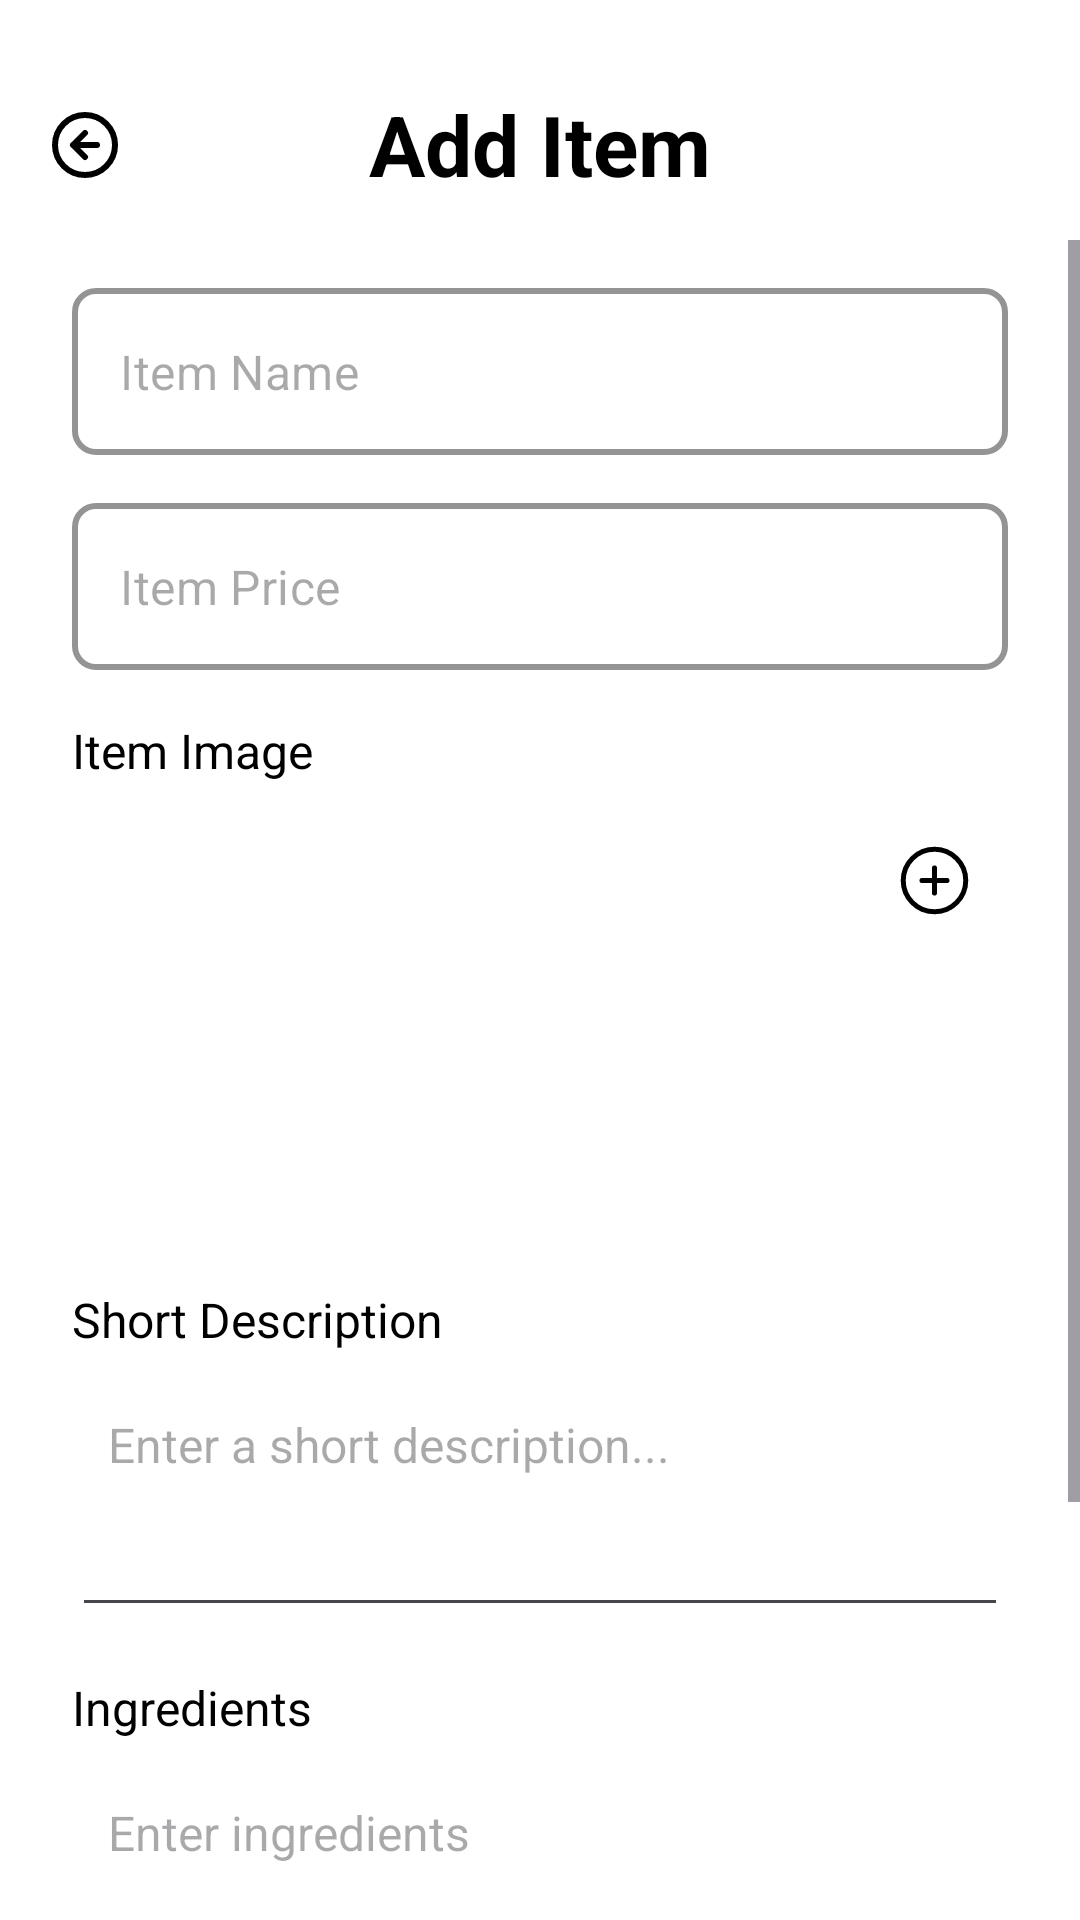

Layout XML and referenced resources for this Android screen:
<!-- AndroidManifest.xml: application theme Theme.Foodigo -->
<!-- res/layout/activity_add_menu_page.xml -->
<?xml version="1.0" encoding="utf-8"?>
<androidx.constraintlayout.widget.ConstraintLayout xmlns:android="http://schemas.android.com/apk/res/android"
    xmlns:app="http://schemas.android.com/apk/res-auto"
    xmlns:tools="http://schemas.android.com/tools"
    android:id="@+id/main"
    android:layout_width="match_parent"
    android:background="@android:color/white"
    android:layout_height="match_parent"
    tools:context="com.example.seller.AddMenuPage">

    <androidx.constraintlayout.widget.ConstraintLayout
        android:id="@+id/header_bar"
        android:layout_width="match_parent"
        android:layout_height="?attr/actionBarSize"
        android:layout_marginTop="16dp"
        android:background="@android:color/white"
        app:layout_constraintTop_toTopOf="parent">

        <ImageButton
            android:id="@+id/back_button"
            android:layout_width="25dp"
            android:layout_height="25dp"
            android:layout_marginStart="16dp"
            android:background="?attr/selectableItemBackgroundBorderless"
            android:padding="8dp"
            android:rotation="90"
            android:src="@drawable/arrow_circle_down"
            app:layout_constraintBottom_toBottomOf="parent"
            app:layout_constraintStart_toStartOf="parent"
            app:layout_constraintTop_toTopOf="parent"
            app:tint="@android:color/black" />

        <TextView
            android:id="@+id/page_title"
            android:layout_width="wrap_content"
            android:layout_height="wrap_content"
            android:text="Add Item"
            android:textColor="@android:color/black"
            android:textSize="28sp"
            android:textStyle="bold"
            app:layout_constraintBottom_toBottomOf="parent"
            app:layout_constraintEnd_toEndOf="parent"
            app:layout_constraintStart_toStartOf="parent"
            app:layout_constraintTop_toTopOf="parent" />

    </androidx.constraintlayout.widget.ConstraintLayout>

    <ScrollView
        android:layout_width="match_parent"
        android:layout_height="0dp"
        app:layout_constraintBottom_toBottomOf="parent"
        app:layout_constraintTop_toBottomOf="@+id/header_bar">

        <LinearLayout
            android:layout_width="match_parent"
            android:layout_height="wrap_content"
            android:orientation="vertical"
            android:paddingHorizontal="24dp"
            android:paddingTop="16dp"
            android:paddingBottom="24dp">

            <com.google.android.material.textfield.TextInputLayout
                android:id="@+id/input_item_name"
                style="@style/Widget.MaterialComponents.TextInputLayout.OutlinedBox"
                android:layout_width="match_parent"
                android:layout_height="wrap_content"
                android:layout_marginBottom="16dp"
                app:hintEnabled="false"
                app:boxCornerRadiusBottomEnd="8dp"
                app:boxCornerRadiusBottomStart="8dp"
                app:boxCornerRadiusTopEnd="8dp"
                app:boxCornerRadiusTopStart="8dp"
                app:boxStrokeColor="@android:color/black"
                app:boxStrokeWidth="2dp">

                <com.google.android.material.textfield.TextInputEditText
                    android:id="@+id/edit_item_name"
                    android:layout_width="match_parent"
                    android:layout_height="wrap_content"
                    android:hint="Item Name"
                    android:inputType="textCapWords"
                    android:textColor="@android:color/black"
                    android:textSize="16sp" />
            </com.google.android.material.textfield.TextInputLayout>

            <com.google.android.material.textfield.TextInputLayout
                android:id="@+id/input_item_price"
                style="@style/Widget.MaterialComponents.TextInputLayout.OutlinedBox"
                android:layout_width="match_parent"
                android:layout_height="wrap_content"
                android:layout_marginBottom="16dp"
                app:hintEnabled="false"
                app:boxCornerRadiusBottomEnd="8dp"
                app:boxCornerRadiusBottomStart="8dp"
                app:boxCornerRadiusTopEnd="8dp"
                app:boxCornerRadiusTopStart="8dp"
                app:boxStrokeColor="@android:color/black"
                app:boxStrokeWidth="2dp">

                <com.google.android.material.textfield.TextInputEditText
                    android:id="@+id/edit_item_price"
                    android:layout_width="match_parent"
                    android:layout_height="wrap_content"
                    android:hint="Item Price"
                    android:inputType="numberDecimal"
                    android:textColor="@android:color/black"
                    android:textSize="16sp" />
            </com.google.android.material.textfield.TextInputLayout>

            <TextView
                android:layout_width="wrap_content"
                android:layout_height="wrap_content"
                android:layout_marginBottom="8dp"
                android:text="Item Image"
                android:textColor="@android:color/black"
                android:textSize="16sp" />

            <androidx.constraintlayout.widget.ConstraintLayout
                android:id="@+id/image_upload_container"
                android:layout_width="match_parent"
                android:layout_height="wrap_content"
                android:layout_marginBottom="16dp"
                android:padding="12dp">

                <ImageView
                    android:id="@+id/item_image_preview"
                    android:layout_width="280dp"
                    android:layout_height="120dp"
                    android:scaleType="centerCrop"
                    android:src="@drawable/menu1"
                    app:layout_constraintEnd_toStartOf="@+id/upload_button"
                    app:layout_constraintStart_toStartOf="parent"
                    app:layout_constraintTop_toTopOf="parent"
                    tools:ignore="ContentDescription" />

                <ImageButton
                    android:id="@+id/upload_button"
                    android:layout_width="25dp"
                    android:layout_height="25dp"
                    android:layout_marginStart="8dp"
                    android:background="@drawable/add_menu_icon"
                    app:layout_constraintEnd_toEndOf="parent"
                    app:layout_constraintTop_toTopOf="parent"
                    app:tint="@android:color/black" />
            </androidx.constraintlayout.widget.ConstraintLayout>


            <TextView
                android:layout_width="wrap_content"
                android:layout_height="wrap_content"
                android:layout_marginBottom="8dp"
                android:text="Short Description"
                android:textColor="@android:color/black"
                android:textSize="16sp" />

            <EditText
                android:id="@+id/edit_short_description"
                android:layout_width="match_parent"
                android:layout_height="wrap_content"
                android:layout_marginBottom="16dp"
                android:gravity="top|start"
                android:hint="Enter a short description..."
                android:minLines="3"
                android:padding="12dp"
                android:inputType="textMultiLine|textCapSentences"
                android:textColor="@android:color/black"
                android:textSize="16sp" />

            <TextView
                android:layout_width="wrap_content"
                android:layout_height="wrap_content"
                android:layout_marginBottom="8dp"
                android:text="Ingredients"
                android:textColor="@android:color/black"
                android:textSize="16sp" />

            <EditText
                android:id="@+id/edit_ingredients"
                android:layout_width="match_parent"
                android:layout_height="wrap_content"
                android:layout_marginBottom="32dp"

                android:gravity="top|start"
                android:hint="Enter ingredients"
                android:minLines="5"
                android:padding="12dp"
                android:inputType="textMultiLine|textCapWords"
                android:textColor="@android:color/black"
                android:textSize="16sp" />

            <androidx.appcompat.widget.AppCompatButton
                android:id="@+id/add_item_button"
                android:layout_width="match_parent"
                android:layout_height="60dp"
                android:background="@drawable/orangebuttongradient"
                android:text="Add Item"
                android:textAllCaps="false"
                android:textColor="@android:color/white"
                android:textSize="20sp"
                android:textStyle="bold" />

        </LinearLayout>
    </ScrollView>

</androidx.constraintlayout.widget.ConstraintLayout>
<!-- resources referenced by this layout -->
<resources>
  <!-- drawable add_menu_icon (drawable) -->
  <vector xmlns:android="http://schemas.android.com/apk/res/android"
      android:width="30dp"
      android:height="30dp"
      android:viewportWidth="30"
      android:viewportHeight="30">
    <path
        android:pathData="M15,10V20M10,15H20M27.5,15C27.5,21.904 21.904,27.5 15,27.5C8.096,27.5 2.5,21.904 2.5,15C2.5,8.096 8.096,2.5 15,2.5C21.904,2.5 27.5,8.096 27.5,15Z"
        android:strokeLineJoin="round"
        android:strokeWidth="2"
        android:fillColor="#00000000"
        android:strokeColor="#000000"
        android:strokeLineCap="round"/>
  </vector>
  <!-- drawable arrow_circle_down (drawable) -->
  <vector xmlns:android="http://schemas.android.com/apk/res/android"
      android:width="24dp"
      android:height="24dp"
      android:viewportWidth="24"
      android:viewportHeight="24">
    <path
        android:pathData="M8,12L12,16M12,16L16,12M12,16V8M22,12C22,17.523 17.523,22 12,22C6.477,22 2,17.523 2,12C2,6.477 6.477,2 12,2C17.523,2 22,6.477 22,12Z"
        android:strokeLineJoin="round"
        android:strokeWidth="2"
        android:fillColor="#00000000"
        android:strokeColor="@color/orangecolor"
        android:strokeLineCap="round"/>
  </vector>
  <!-- drawable orangebuttongradient (drawable) -->
  <?xml version="1.0" encoding="utf-8"?>
  <shape xmlns:android="http://schemas.android.com/apk/res/android">
  <gradient android:angle="-45" android:startColor="#ff9e0a" android:endColor="#fe592c"/>
      <corners android:radius="15dp"/>
  </shape>
  <style name="Theme.Foodigo" parent="Base.Theme.Foodigo" />
  <color name="orangecolor">#FF5810</color>
  <style name="Base.Theme.Foodigo" parent="Theme.Material3.DayNight.NoActionBar">
          
          
      </style>
</resources>
